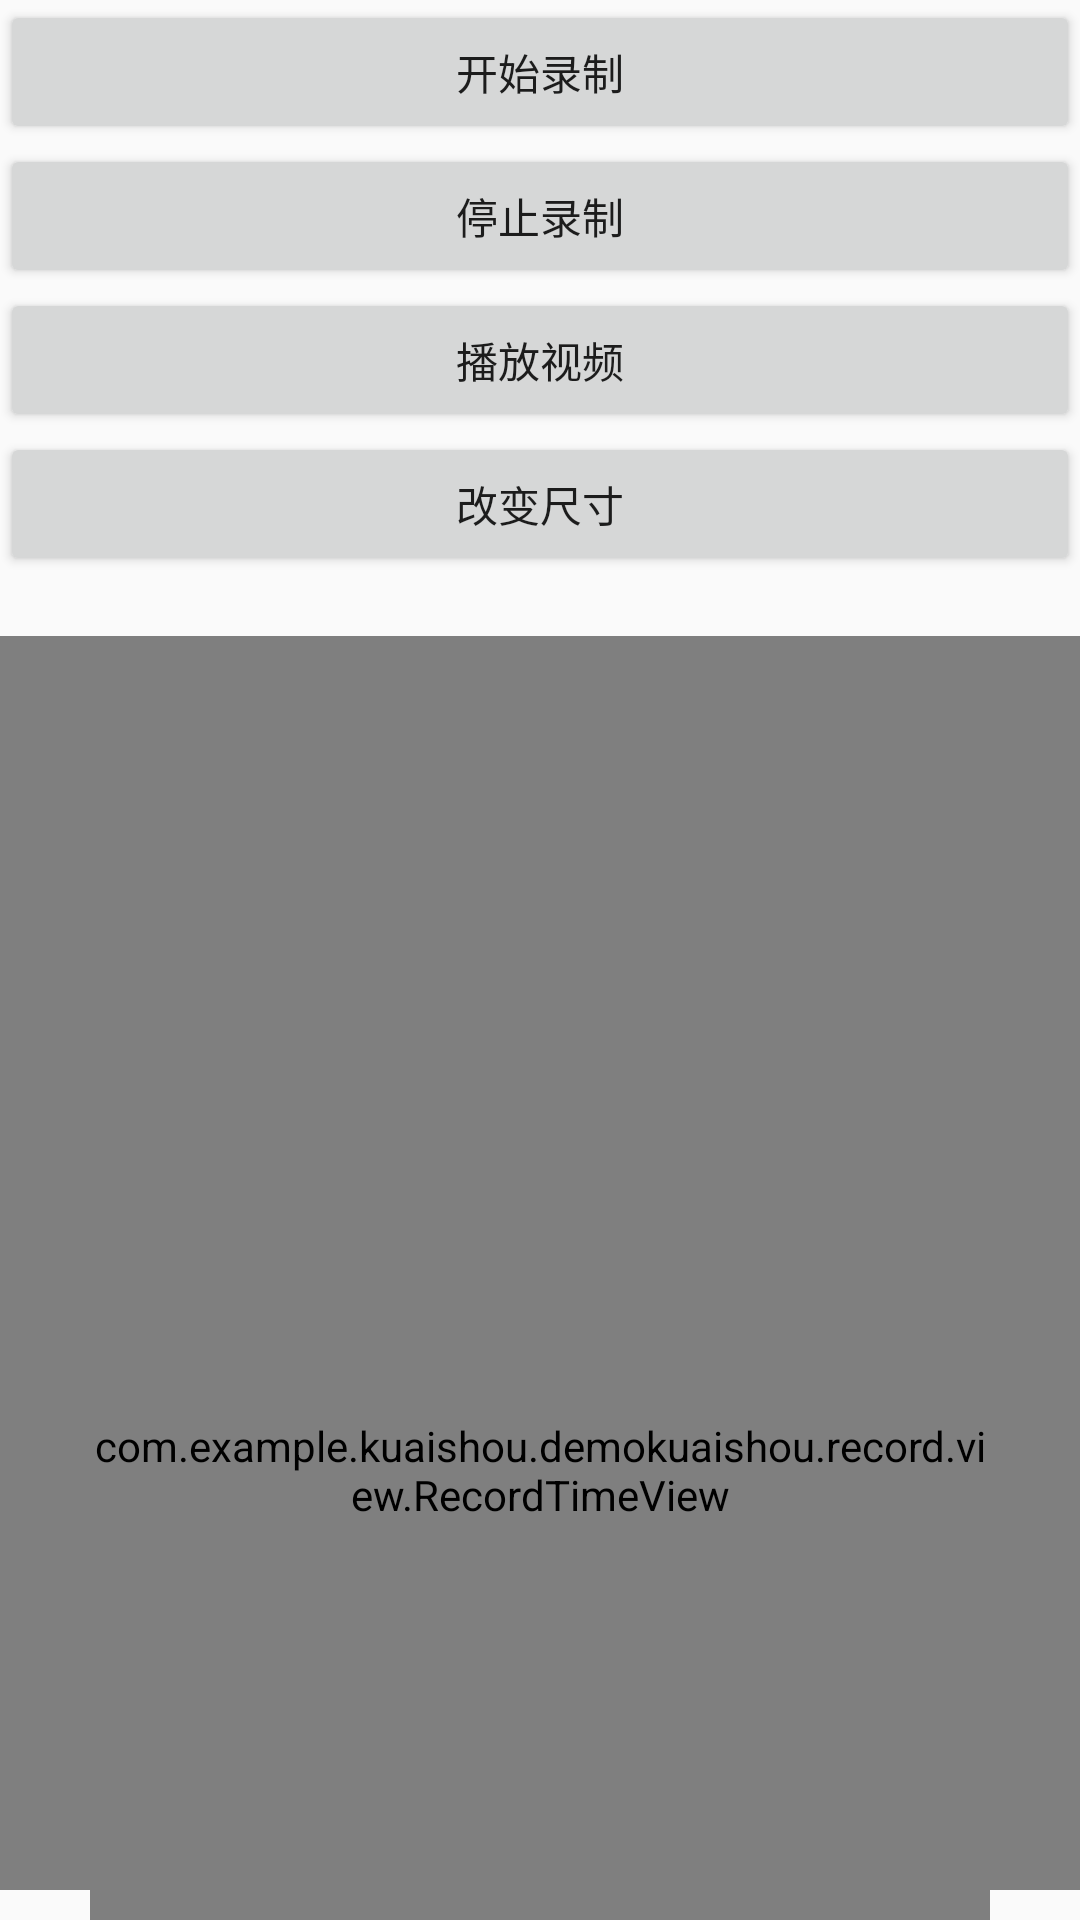

Reconstruct the res/layout file that produces this screen, plus the resources it refers to.
<!-- AndroidManifest.xml: application theme Theme.Design.Light.NoActionBar -->
<!-- res/layout/activity_camera_recorder.xml -->
<?xml version="1.0" encoding="utf-8"?>
<RelativeLayout xmlns:android="http://schemas.android.com/apk/res/android"
android:orientation="vertical" android:layout_width="match_parent"
android:layout_height="match_parent">

    <LinearLayout
        android:layout_width="match_parent"
        android:layout_height="match_parent"
        android:orientation="vertical">

        <Button
            android:id="@+id/btnStartCamera"
            android:layout_width="match_parent"
            android:layout_height="wrap_content"
            android:text="开始录制"/>
        <Button
            android:id="@+id/btnStopCamera"
            android:layout_width="match_parent"
            android:layout_height="wrap_content"
            android:text="停止录制"/>

        <Button
            android:id="@+id/btnPlayCamera"
            android:layout_width="match_parent"
            android:layout_height="wrap_content"
            android:text="播放视频"/>


        <Button
            android:id="@+id/btnSize"
            android:layout_width="match_parent"
            android:layout_height="wrap_content"
            android:text="改变尺寸"/>



        <SurfaceView
            android:id="@+id/surfaceView"
            android:layout_width="match_parent"
            android:layout_height="match_parent"
            android:layout_marginTop="20dp"
            android:layout_marginBottom="10dp"/>
    </LinearLayout>

    <RelativeLayout
        android:layout_width="300dp"
        android:layout_height="300dp"
        android:layout_alignParentBottom="true"
        android:layout_centerHorizontal="true">

    <com.example.kuaishou.demokuaishou.record.view.RecordTimeView
        android:id="@+id/recordTimeView"
        android:layout_width="match_parent"
        android:layout_height="match_parent"
        android:background="@android:color/transparent"/>

        <TextView
            android:layout_width="match_parent"
            android:layout_height="wrap_content"
            android:gravity="center"
            android:id="@+id/timeTv"
            android:layout_alignParentTop="true"
            android:layout_centerHorizontal="true"
            android:textSize="20sp"
            android:textColor="@android:color/holo_red_dark"
            android:layout_marginTop="10dp"
            />
        <ImageView android:layout_width="100dp"
            android:id="@+id/btnStartRecord"
            android:layout_height="100dp"
            android:layout_centerInParent="true"
            android:src="@mipmap/ic_launcher_round"
            />
    </RelativeLayout>

</RelativeLayout>
<!-- resources referenced by this layout -->
<resources>

</resources>
